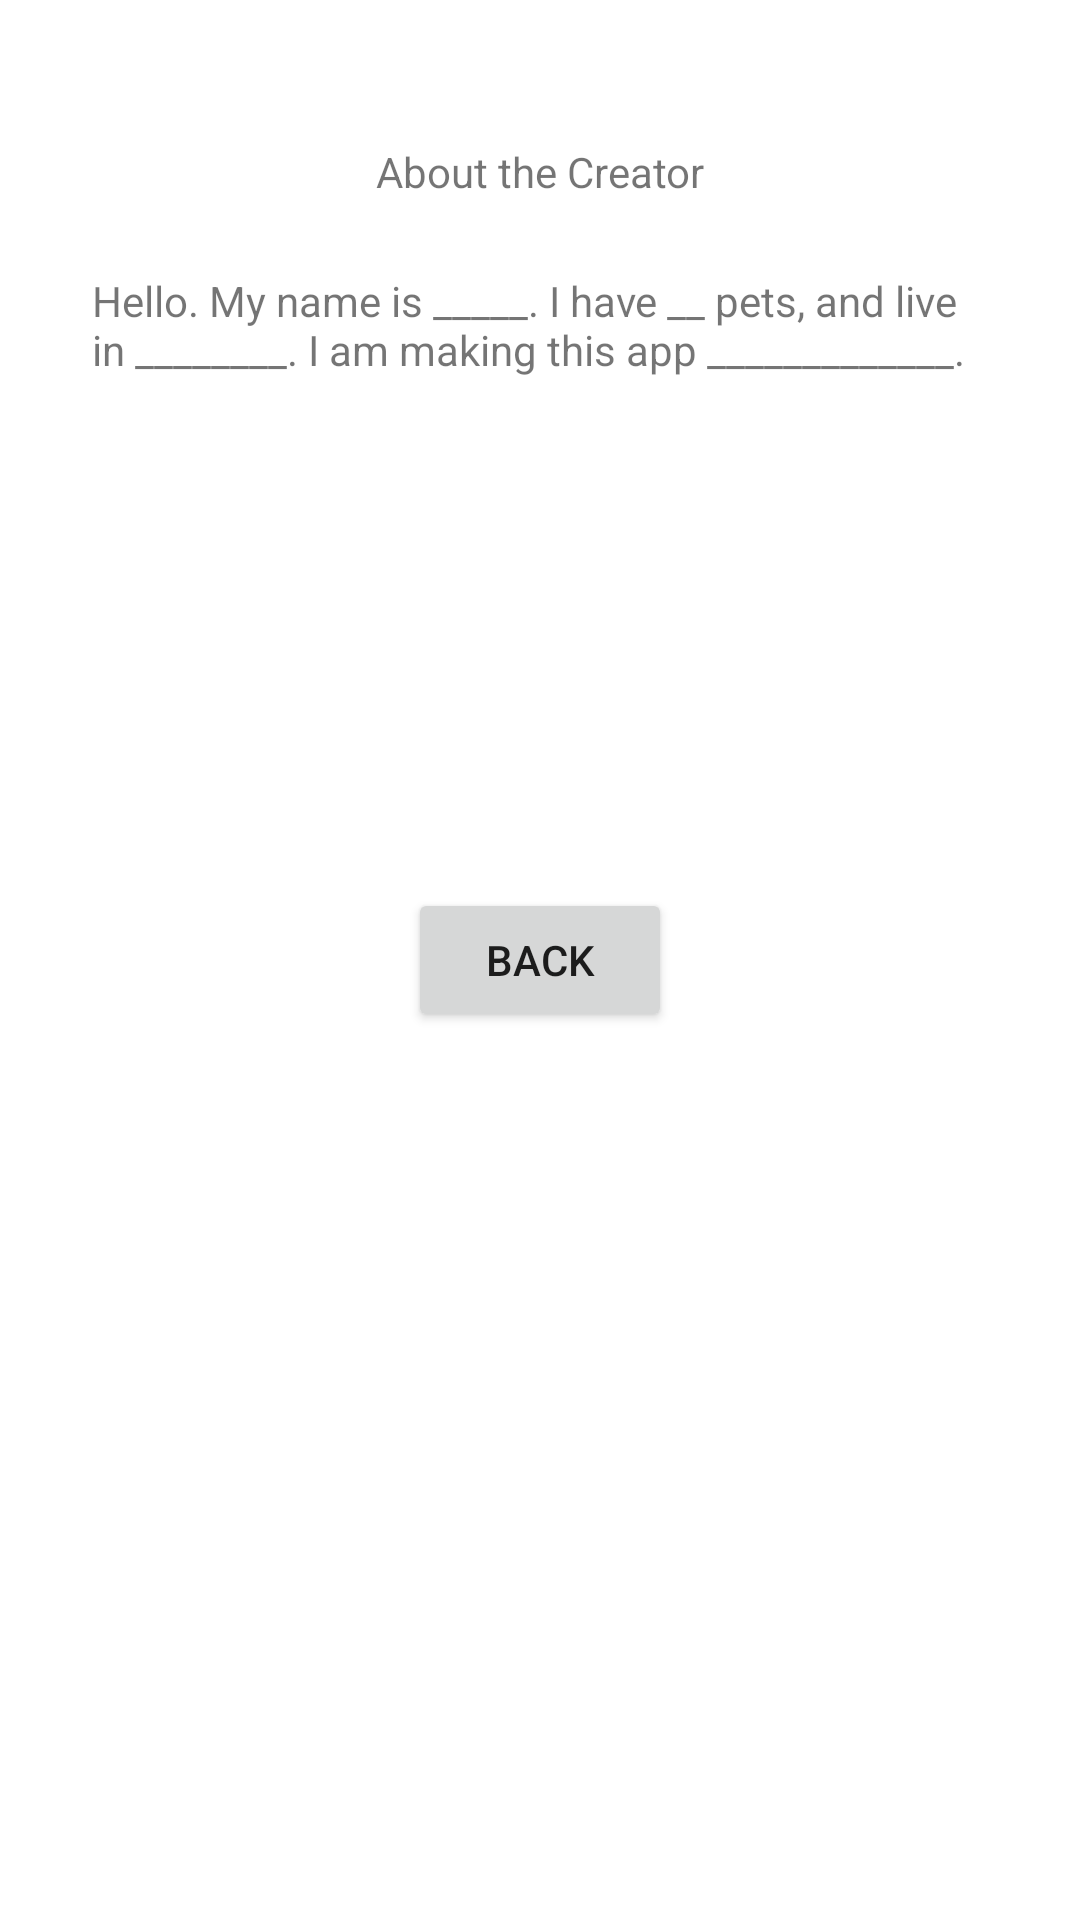

Android layout source for this screen:
<!-- AndroidManifest.xml: application theme Theme.BadTriviaGame -->
<!-- res/layout/activity_about_page.xml -->
<?xml version="1.0" encoding="utf-8"?>
<androidx.constraintlayout.widget.ConstraintLayout xmlns:android="http://schemas.android.com/apk/res/android"
    xmlns:app="http://schemas.android.com/apk/res-auto"
    xmlns:tools="http://schemas.android.com/tools"
    android:layout_width="match_parent"
    android:layout_height="match_parent"
    tools:context=".AboutPage">

    <TextView
        android:id="@+id/textView2"
        android:layout_width="298dp"
        android:layout_height="70dp"
        android:text="@string/aboutessay"
        app:layout_constraintBottom_toBottomOf="parent"
        app:layout_constraintEnd_toEndOf="parent"
        app:layout_constraintHorizontal_bias="0.494"
        app:layout_constraintStart_toStartOf="parent"
        app:layout_constraintTop_toTopOf="parent"
        app:layout_constraintVertical_bias="0.159" />

    <TextView
        android:id="@+id/textView"
        android:layout_width="wrap_content"
        android:layout_height="wrap_content"
        android:text="@string/abouttitle"
        app:layout_constraintBottom_toBottomOf="parent"
        app:layout_constraintEnd_toEndOf="parent"
        app:layout_constraintStart_toStartOf="parent"
        app:layout_constraintTop_toTopOf="parent"
        app:layout_constraintVertical_bias="0.077" />

    <Button
        android:id="@+id/aboutback"
        android:layout_width="wrap_content"
        android:layout_height="wrap_content"
        android:text="@string/back"
        app:layout_constraintBottom_toBottomOf="parent"
        app:layout_constraintEnd_toEndOf="parent"
        app:layout_constraintHorizontal_bias="0.5"
        app:layout_constraintStart_toStartOf="parent"
        app:layout_constraintTop_toTopOf="parent" />

</androidx.constraintlayout.widget.ConstraintLayout>
<!-- resources referenced by this layout -->
<resources>
  <string name="aboutessay">Hello. My name is _____. I have __ pets, and live in ________.
          I am making this app _____________. </string>
  <string name="abouttitle">About the Creator</string>
  <string name="back">back</string>
  <style name="Theme.BadTriviaGame" parent="Theme.MaterialComponents.DayNight.DarkActionBar">
          
          <item name="colorPrimary">@color/purple_500</item>
          <item name="colorPrimaryVariant">@color/purple_700</item>
          <item name="colorOnPrimary">@color/white</item>
          
          <item name="colorSecondary">@color/teal_200</item>
          <item name="colorSecondaryVariant">@color/teal_700</item>
          <item name="colorOnSecondary">@color/black</item>
          
          <item name="android:statusBarColor" tools:targetApi="l">?attr/colorPrimaryVariant</item>
          
      </style>
  <color name="purple_500">#F44336</color>
  <color name="purple_700">#F44336</color>
  <color name="white">#FFFFFFFF</color>
  <color name="teal_200">#03A9F4</color>
  <color name="teal_700">#2196F3</color>
  <color name="black">#FF000000</color>
</resources>
